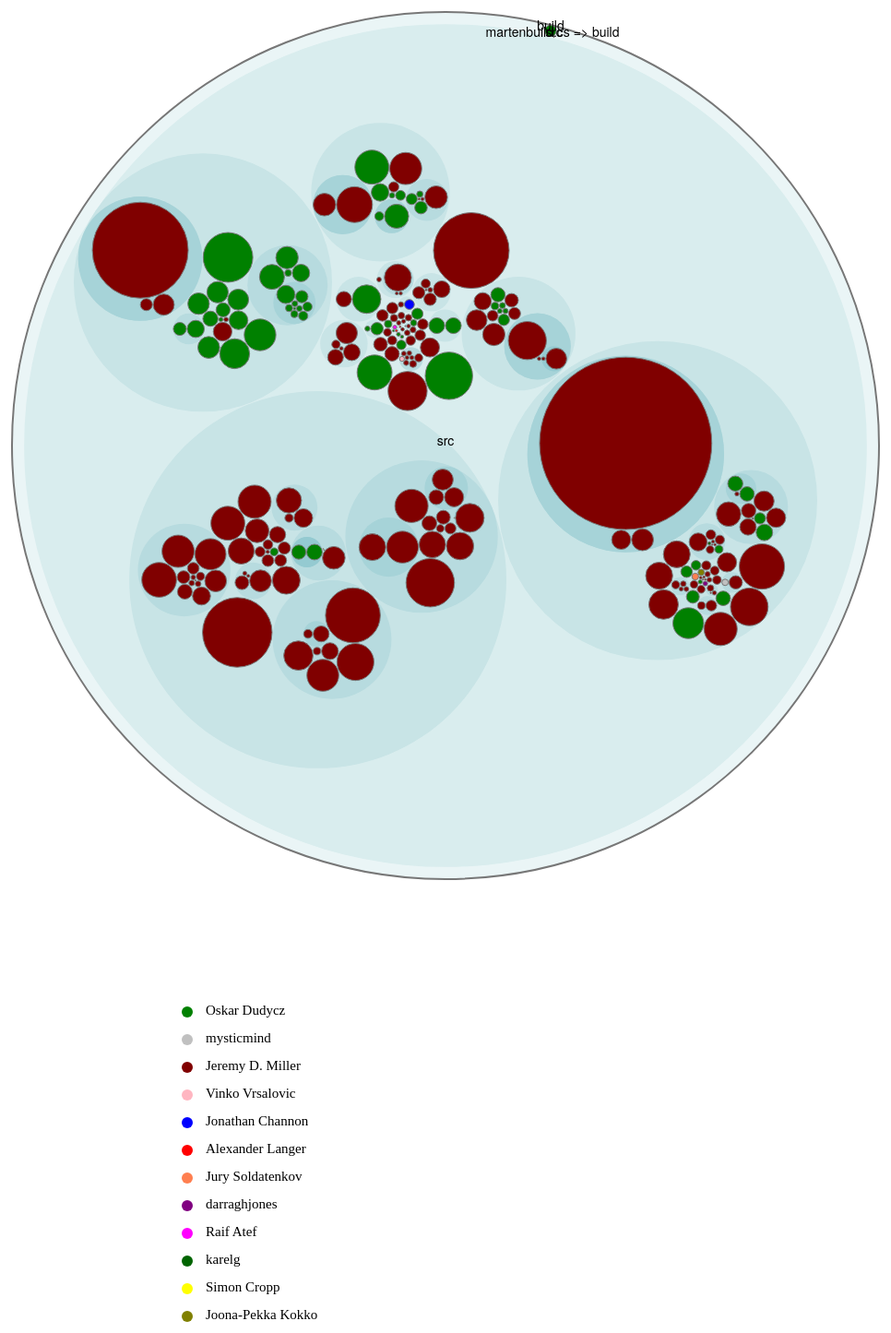
D3 v3 page, settled after 480 driven frames (8 s of simulated time); the page loaded 2 data file(s).



var margin = 10,
    outerDiameter = 960,
    innerDiameter = outerDiameter - margin - margin;

var x = d3.scale.linear()
    .range([0, innerDiameter]);

var y = d3.scale.linear()
    .range([0, innerDiameter]);

var color = d3.scale.linear()
    .domain([-1, 5])
    .range(["hsl(185,60%,99%)", "hsl(187,40%,70%)"])
    .interpolate(d3.interpolateHcl);

var color2 = d3.scale.linear()
    .domain([-1, 5])
    .range(["hsl(165.6, 27.78%, 64.71%)", "hsl(0, 82.76%, 65.88%)"])
    .interpolate(d3.interpolateHcl);

var pack = d3.layout.pack()
    .padding(2)
    .size([innerDiameter, innerDiameter])
    .value(function(d) { return d.size; })

var svg = d3.select("body").append("svg")
    .attr("width", outerDiameter)
    .attr("height", outerDiameter)
  .append("g")
    .attr("transform", "translate(" + margin + "," + margin + ")");

d3.json("km_proto.json", function(error, root) {
  var focus = root,
      nodes = pack.nodes(root);

  svg.append("g").selectAll("circle")
      .data(nodes)
    .enter().append("circle")
      .attr("class", function(d) { return d.parent ? d.children ? "node" : "node node--leaf" : "node node--root"; })
      .attr("transform", function(d) { return "translate(" + d.x + "," + d.y + ")"; })
      .attr("r", function(d) { return d.r; })
      .style("fill", function(d) { return d.children ? color(d.depth) : d.color; })
      .style("fill-opacity", function(d) { return d.weight; })
      .on("click", function(d) { return zoom(focus == d ? root : d); });

  svg.append("g").selectAll("text")
      .data(nodes)
    .enter().append("text")
      .attr("class", "label")
      .attr("transform", function(d) { return "translate(" + d.x + "," + d.y + ")"; })
      .style("fill-opacity", function(d) { return d.parent === root ? 1 : 0; })
      .style("display", function(d) { return d.parent === root ? null : "none"; })
      .text(function(d) { return d.name; });

  d3.select(window)
      .on("click", function() { zoom(root); });

  function zoom(d, i) {
    var focus0 = focus;
    focus = d;

    var k = innerDiameter / d.r / 2;
    x.domain([d.x - d.r, d.x + d.r]);
    y.domain([d.y - d.r, d.y + d.r]);
    d3.event.stopPropagation();


    var aaa = d3.selectAll("text,circle");
    console.log(aaa[63]);
    aaa = aaa.filter(function( element ) {
      return element !== undefined;
    });

    var transition = d3.selectAll("text,circle")
        .filter(function( element ) {
          return element !== undefined;
        })
        .transition()
        .duration(d3.event.altKey ? 7500 : 750)
        .attr("transform", function(d) { return "translate(" + x(d.x) + "," + y(d.y) + ")"; });

    transition.filter("circle")
        .attr("r", function(d) { return k * d.r; });

    transition.filter("text")
      .filter(function(d) { return d.parent === focus || d.parent === focus0; })
        .style("fill-opacity", function(d) { return d.parent === focus ? 1 : 0; })
        .each("start", function(d) { if (d.parent === focus) this.style.display = "inline"; })
        .each("end", function(d) { if (d.parent !== focus) this.style.display = "none"; });
  }}
);

var legend = d3.select("body").append("svg")
    .attr("width", 450)
    .attr("height", 800);

d3.json("km_legend.json", function(error, root) {
  for(i in root){
    legend.append("circle").attr("cx",200).attr("cy",130 + i * 30).attr("r", 6).style("fill", root[i].value);
    legend.append("text").attr("x", 220).attr("y", 130 + i * 30).text(root[i].key).style("font-size", "15px").attr("alignment-baseline","middle");
  }
});

d3.select(self.frameElement).style("height", outerDiameter + "px");



### data: km_proto.json
{
 "name": "root",
 "children": [
  {
   "name": "src",
   "children": [
    "{... 2 keys}",
    "{... 2 keys}",
    "{... 5 keys}",
    "{... 2 keys}",
    "{... 5 keys}",
    "{... 2 keys}",
    "{... 2 keys}",
    "{... 5 keys}",
    "... 38 more items"
   ]
  },
  {
   "size": "253",
   "author": "Oskar Dudycz",
   "color": "green",
   "name": "build",
   "children": []
  },
  {
   "size": "0",
   "author": "mysticmind",
   "color": "silver",
   "name": "martenbuild.cs => build",
   "children": []
  },
  {
   "size": "2",
   "author": "Jeremy D. Miller",
   "color": "maroon",
   "name": "src",
   "children": []
  }
 ]
}

### data: km_legend.json
[
 {
  "key": "Oskar Dudycz",
  "value": "green"
 },
 {
  "key": "mysticmind",
  "value": "silver"
 },
 {
  "key": "Jeremy D. Miller",
  "value": "maroon"
 },
 {
  "key": "Vinko Vrsalovic",
  "value": "lightpink"
 },
 {
  "key": "Jonathan Channon",
  "value": "blue"
 },
 {
  "key": "Alexander Langer",
  "value": "red"
 },
 {
  "key": "Jury Soldatenkov",
  "value": "coral"
 },
 {
  "key": "darraghjones",
  "value": "purple"
 },
 "... 4 more items"
]